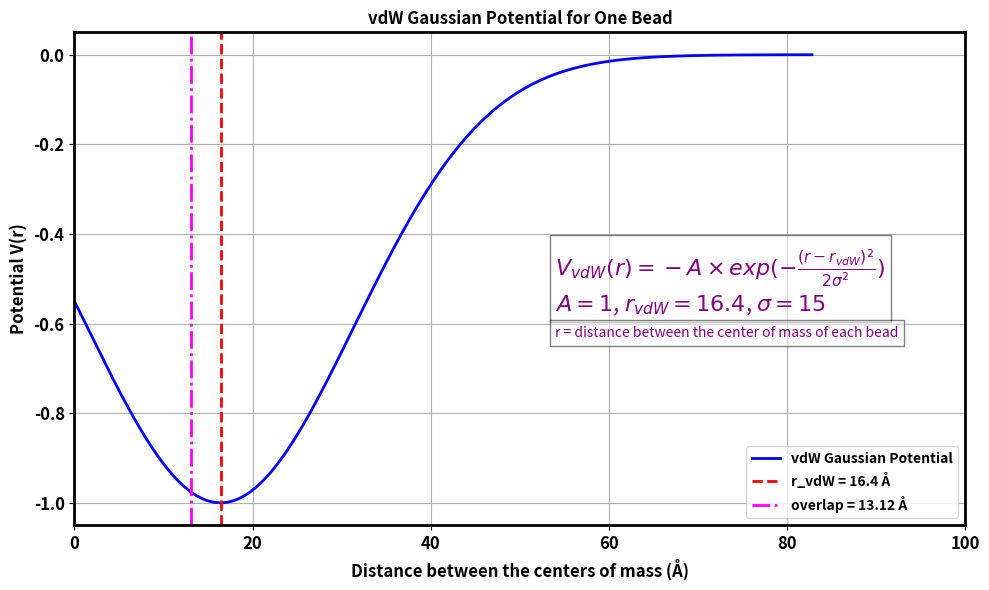

Write the Python code that produced this figure.
import numpy as np
import matplotlib.pyplot as plt

# Given parameters for the van der Waals Gaussian potential
r_vdW = 16.4  # vdW radius in Angstroms (for visualization, representing one bead)
r_values = np.linspace(0.1, (2 * r_vdW)+50, 1000)

# Parameters for the vdW Gaussian potential
a_vdW = 1  # amplitude (negative for attraction)
b_vdW = 15  # this will make sure that by around 10 nm the potential is almost zero

# Gaussian potential function
V_gauss_vdW = -a_vdW * np.exp(-(r_values - r_vdW)**2 / (2 * b_vdW**2))

# Plotting the potential
plt.figure(figsize=(10, 6))
plt.plot(r_values, V_gauss_vdW, label="vdW Gaussian Potential", color='blue', linewidth=2)

# Adding the equation to the plot
equation  = r"$V_{vdW}(r) = -A \times exp(- \frac{(r - r_{vdW})^2}{2\sigma^2})$"
equation += f"\n$A={a_vdW}$,"+" $r_{vdW}=$"+f"${r_vdW}$, $\sigma={b_vdW}$"
r_descrip = "r = distance between the center of mass of each bead"
plt.text(54, -0.57, equation, bbox=dict(facecolor='white', alpha=0.5), fontsize=16, color='purple')#, fontweight='bold')
plt.text(54, -0.63, r_descrip, bbox=dict(facecolor='white', alpha=0.5), fontsize=10, color='purple')#, fontweight='bold')

plt.axvline(x=r_vdW, color='red', linestyle='--', label=f"r_vdW = {r_vdW} Å", linewidth=2)
plt.axvline(x=r_vdW-0.2*r_vdW, color='magenta', linestyle='-.', label=f"overlap = {r_vdW-0.2*r_vdW} Å", linewidth=2)
plt.title("vdW Gaussian Potential for One Bead", fontweight='bold', fontsize=12)
plt.xlabel("Distance between the centers of mass (Å)", fontweight='bold', fontsize=12)
plt.ylabel("Potential V(r)", fontweight='bold', fontsize=12)
plt.legend(prop={'weight':'bold'})
for spine in plt.gca().spines.values():
    spine.set_linewidth(2)
plt.tick_params(axis='both', which='major', labelsize=12)
plt.xticks(fontweight='bold')
plt.yticks(fontweight='bold')
plt.ylim([-1.05, 0.05])
plt.xlim([0, 100])
plt.grid(True)
plt.tight_layout()
plt.show()
